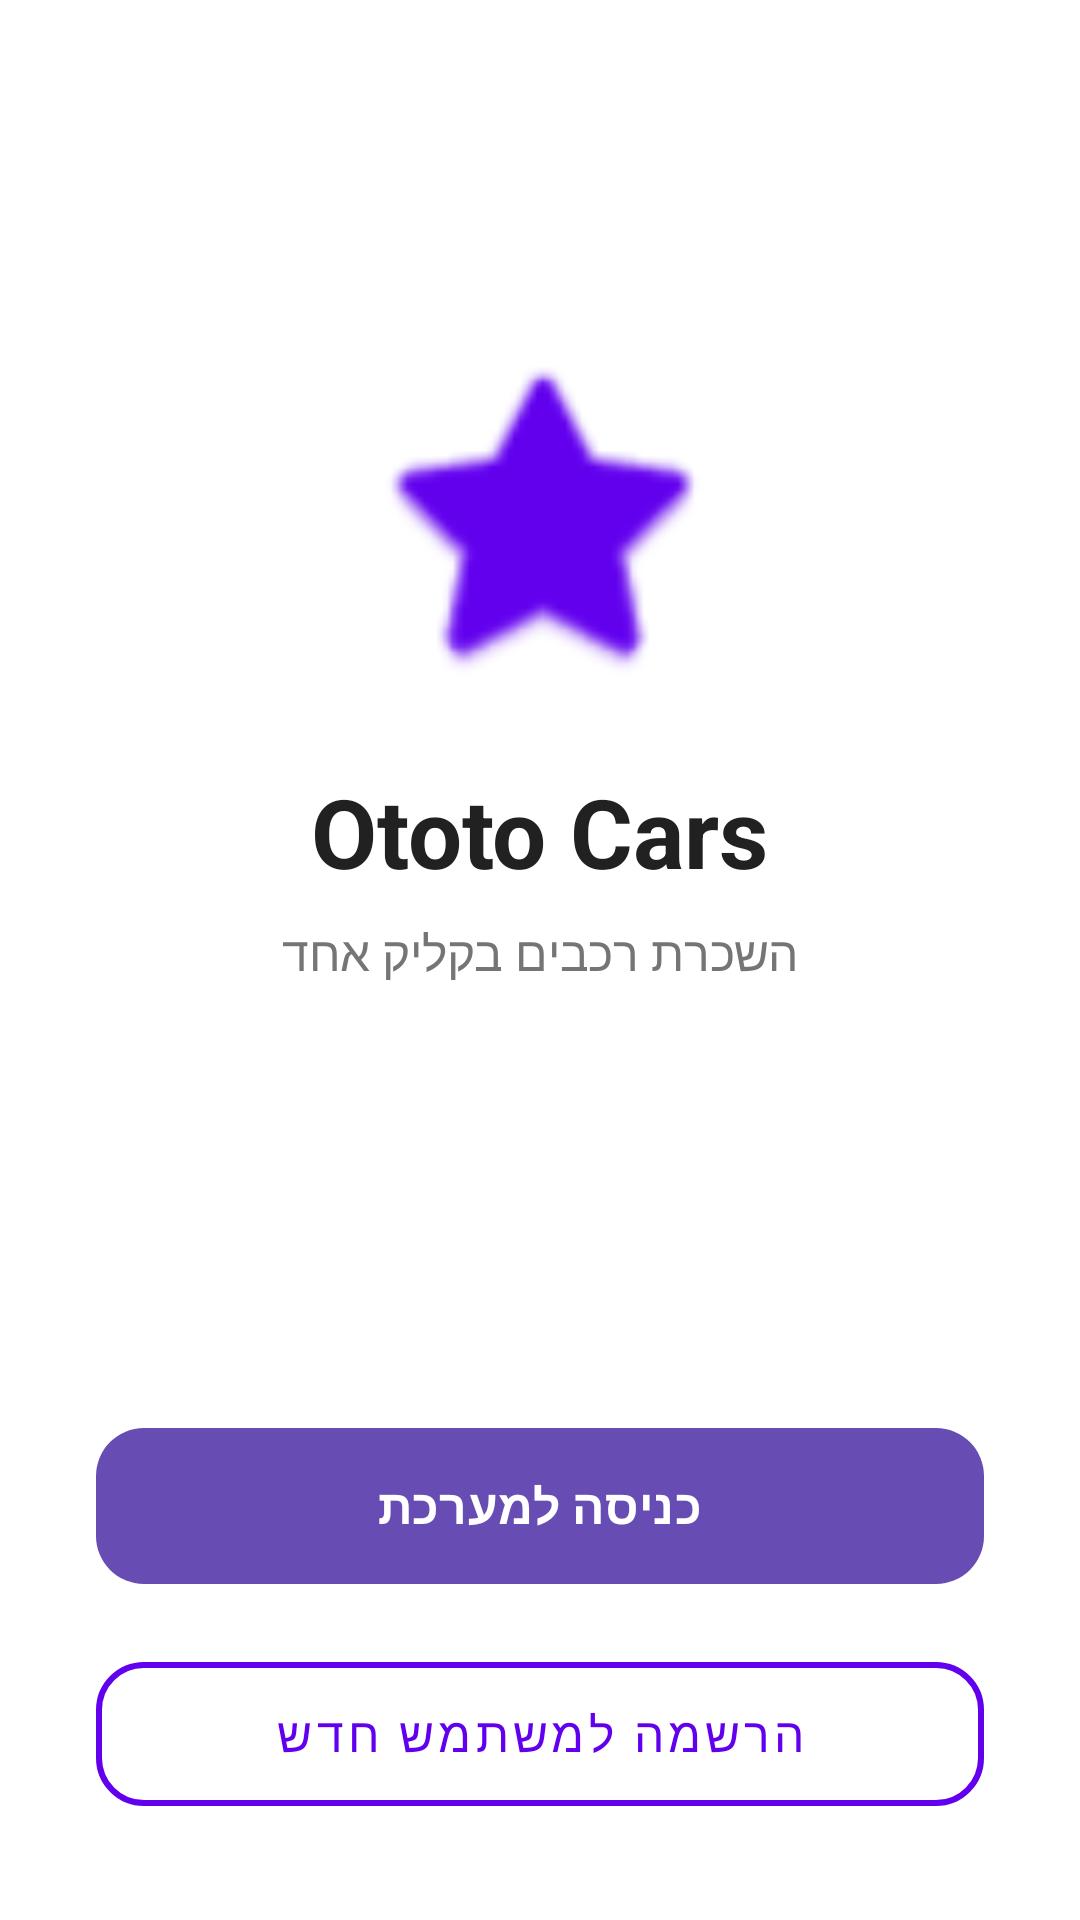

The Android layout XML behind this screen, and the referenced resources:
<!-- AndroidManifest.xml: application theme Theme.OTOTOCarsRentingApp -->
<!-- res/layout/fragment_entry.xml -->
<?xml version="1.0" encoding="utf-8"?>

<androidx.constraintlayout.widget.ConstraintLayout
    xmlns:android="http://schemas.android.com/apk/res/android"
    xmlns:app="http://schemas.android.com/apk/res-auto"
    xmlns:tools="http://schemas.android.com/tools"
    android:layout_width="match_parent"
    android:layout_height="match_parent"
    android:background="#FFFFFF">

    <LinearLayout
        android:id="@+id/heroSection"
        android:layout_width="match_parent"
        android:layout_height="0dp"
        android:gravity="center"
        android:orientation="vertical"
        android:padding="32dp"
        app:layout_constraintBottom_toTopOf="@+id/buttonContainer"
        app:layout_constraintTop_toTopOf="parent">

        <ImageView
            android:id="@+id/ivLogo"
            android:layout_width="120dp"
            android:layout_height="120dp"
            android:src="@android:drawable/btn_star_big_on"
            app:tint="#6200EE" />

        <TextView
            android:layout_width="wrap_content"
            android:layout_height="wrap_content"
            android:layout_marginTop="24dp"
            android:text="Ototo Cars"
            android:textColor="#212121"
            android:textSize="32sp"
            android:textStyle="bold" />

        <TextView
            android:layout_width="wrap_content"
            android:layout_height="wrap_content"
            android:layout_marginTop="8dp"
            android:text="השכרת רכבים בקליק אחד"
            android:textColor="#757575"
            android:textSize="16sp" />
    </LinearLayout>

    <LinearLayout
        android:id="@+id/buttonContainer"
        android:layout_width="match_parent"
        android:layout_height="wrap_content"
        android:orientation="vertical"
        android:padding="32dp"
        app:layout_constraintBottom_toBottomOf="parent">

        <com.google.android.material.button.MaterialButton
            android:id="@+id/btnSignIn"
            android:layout_width="match_parent"
            android:layout_height="60dp"
            android:text="כניסה למערכת"
            android:textSize="16sp"
            android:textStyle="bold"
            app:cornerRadius="16dp"
            app:elevation="4dp" />

        <com.google.android.material.button.MaterialButton
            android:id="@+id/btnSignUp"
            style="@style/Widget.MaterialComponents.Button.OutlinedButton"
            android:layout_width="match_parent"
            android:layout_height="60dp"
            android:layout_marginTop="16dp"
            android:text="הרשמה למשתמש חדש"
            android:textColor="#6200EE"
            android:textSize="16sp"
            app:cornerRadius="16dp"
            app:strokeColor="#6200EE"
            app:strokeWidth="2dp" />

    </LinearLayout>

</androidx.constraintlayout.widget.ConstraintLayout>
<!-- resources referenced by this layout -->
<resources>
  <style name="Theme.OTOTOCarsRentingApp" parent="Base.Theme.OTOTOCarsRentingApp" />
  <style name="Base.Theme.OTOTOCarsRentingApp" parent="Theme.Material3.DayNight.NoActionBar">
          
          
           <item name="colorPrimary">@color/my_primary</item>
          <item name="colorOnPrimary">@color/white</item>
          <item name="colorSecondary">@color/my_secondary</item>
          <item name="colorOnSecondary">@color/black</item>
      </style>
  <color name="my_primary">#674DB3</color>
  <color name="white">#FFFFFFFF</color>
  <color name="my_secondary">#674DB3</color>
  <color name="black">#FF000000</color>
</resources>
